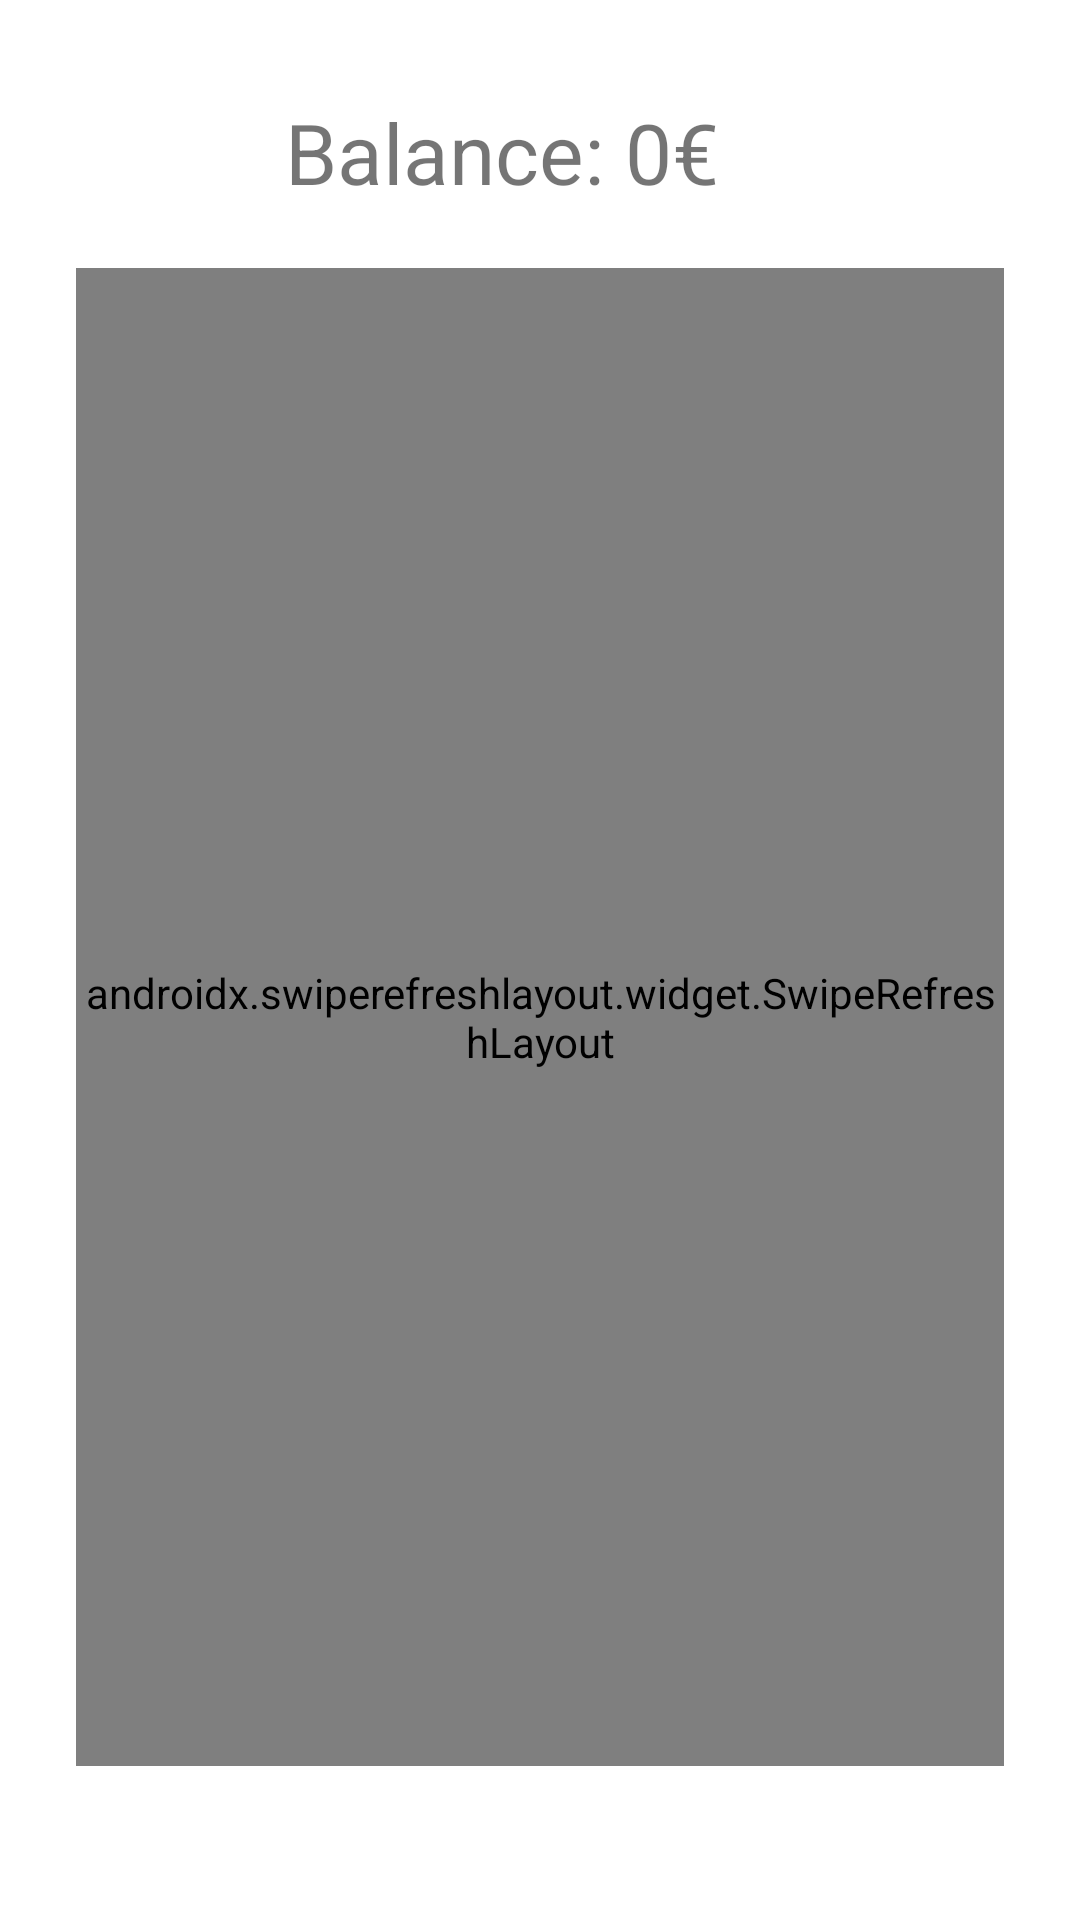

Reconstruct the res/layout file that produces this screen, plus the resources it refers to.
<!-- AndroidManifest.xml: application theme Theme.CryptoSimulator -->
<!-- res/layout/activity_main.xml -->
<?xml version="1.0" encoding="utf-8"?>
<androidx.constraintlayout.widget.ConstraintLayout xmlns:android="http://schemas.android.com/apk/res/android"
    xmlns:app="http://schemas.android.com/apk/res-auto"
    xmlns:tools="http://schemas.android.com/tools"
    android:layout_width="match_parent"
    android:layout_height="match_parent"
    tools:context=".MainActivity">


    <TextView
        android:id="@+id/balance"
        android:layout_width="wrap_content"
        android:layout_height="wrap_content"
        android:text="Balance: 0€"
        android:textSize="@dimen/font_size_large"
        app:layout_constraintEnd_toStartOf="@+id/guideline14"
        app:layout_constraintStart_toEndOf="@+id/guideline13"
        app:layout_constraintStart_toStartOf="parent"
        app:layout_constraintTop_toBottomOf="@+id/guideline11"
        android:paddingBottom="@dimen/padding_large"
        />


    <androidx.swiperefreshlayout.widget.SwipeRefreshLayout
        android:id="@+id/pullToRefresh"
        android:layout_width="0dp"
        android:layout_height="0dp"

        app:layout_constraintBottom_toTopOf="@id/guideline12"
        app:layout_constraintEnd_toStartOf="@id/guideline14"
        app:layout_constraintStart_toEndOf="@+id/guideline13"
        app:layout_constraintTop_toBottomOf="@id/barrier2">

        <androidx.recyclerview.widget.RecyclerView
            android:id="@+id/crypto_recyclerview"
            android:layout_width="match_parent"
            android:layout_height="match_parent"
            tools:layout_editor_absoluteX="269dp"
            tools:layout_editor_absoluteY="304dp"
            android:requiresFadingEdge="vertical"
            android:fadingEdgeLength="50dp"/>

    </androidx.swiperefreshlayout.widget.SwipeRefreshLayout>


    <androidx.constraintlayout.widget.Barrier
        android:id="@+id/barrier2"
        android:layout_width="wrap_content"
        android:layout_height="wrap_content"
        app:barrierDirection="bottom"
        app:constraint_referenced_ids="balance"
        />

    <androidx.constraintlayout.widget.Guideline
        android:id="@+id/guideline12"
        android:layout_width="wrap_content"
        android:layout_height="wrap_content"
        android:orientation="horizontal"
        app:layout_constraintGuide_percent="0.92" />

    <androidx.constraintlayout.widget.Guideline
        android:id="@+id/guideline13"
        android:layout_width="wrap_content"
        android:layout_height="wrap_content"
        android:orientation="vertical"
        app:layout_constraintGuide_percent="0.07" />

    <androidx.constraintlayout.widget.Guideline
        android:id="@+id/guideline14"
        android:layout_width="wrap_content"
        android:layout_height="wrap_content"
        android:orientation="vertical"
        app:layout_constraintGuide_percent="0.93" />

    <androidx.constraintlayout.widget.Guideline
        android:id="@+id/guideline11"
        android:layout_width="wrap_content"
        android:layout_height="wrap_content"
        android:orientation="horizontal"
        app:layout_constraintGuide_percent="0.05" />

</androidx.constraintlayout.widget.ConstraintLayout>
<!-- resources referenced by this layout -->
<resources>
  <dimen name="font_size_large">28sp</dimen>
  <dimen name="padding_large">20dp</dimen>
  <style name="Theme.CryptoSimulator" parent="Theme.MaterialComponents.DayNight.DarkActionBar">
          
          <item name="colorPrimary">@color/purple_500</item>
          <item name="colorPrimaryVariant">@color/purple_700</item>
          <item name="colorOnPrimary">@color/white</item>
          
          <item name="colorSecondary">@color/teal_200</item>
          <item name="colorSecondaryVariant">@color/teal_700</item>
          <item name="colorOnSecondary">@color/black</item>
          
          <item name="android:statusBarColor" tools:targetApi="l">?attr/colorPrimaryVariant</item>
          
      </style>
  <color name="purple_500">#FF6200EE</color>
  <color name="purple_700">#FF3700B3</color>
  <color name="white">#FFFFFFFF</color>
  <color name="teal_200">#FF03DAC5</color>
  <color name="teal_700">#FF018786</color>
  <color name="black">#FF000000</color>
</resources>
